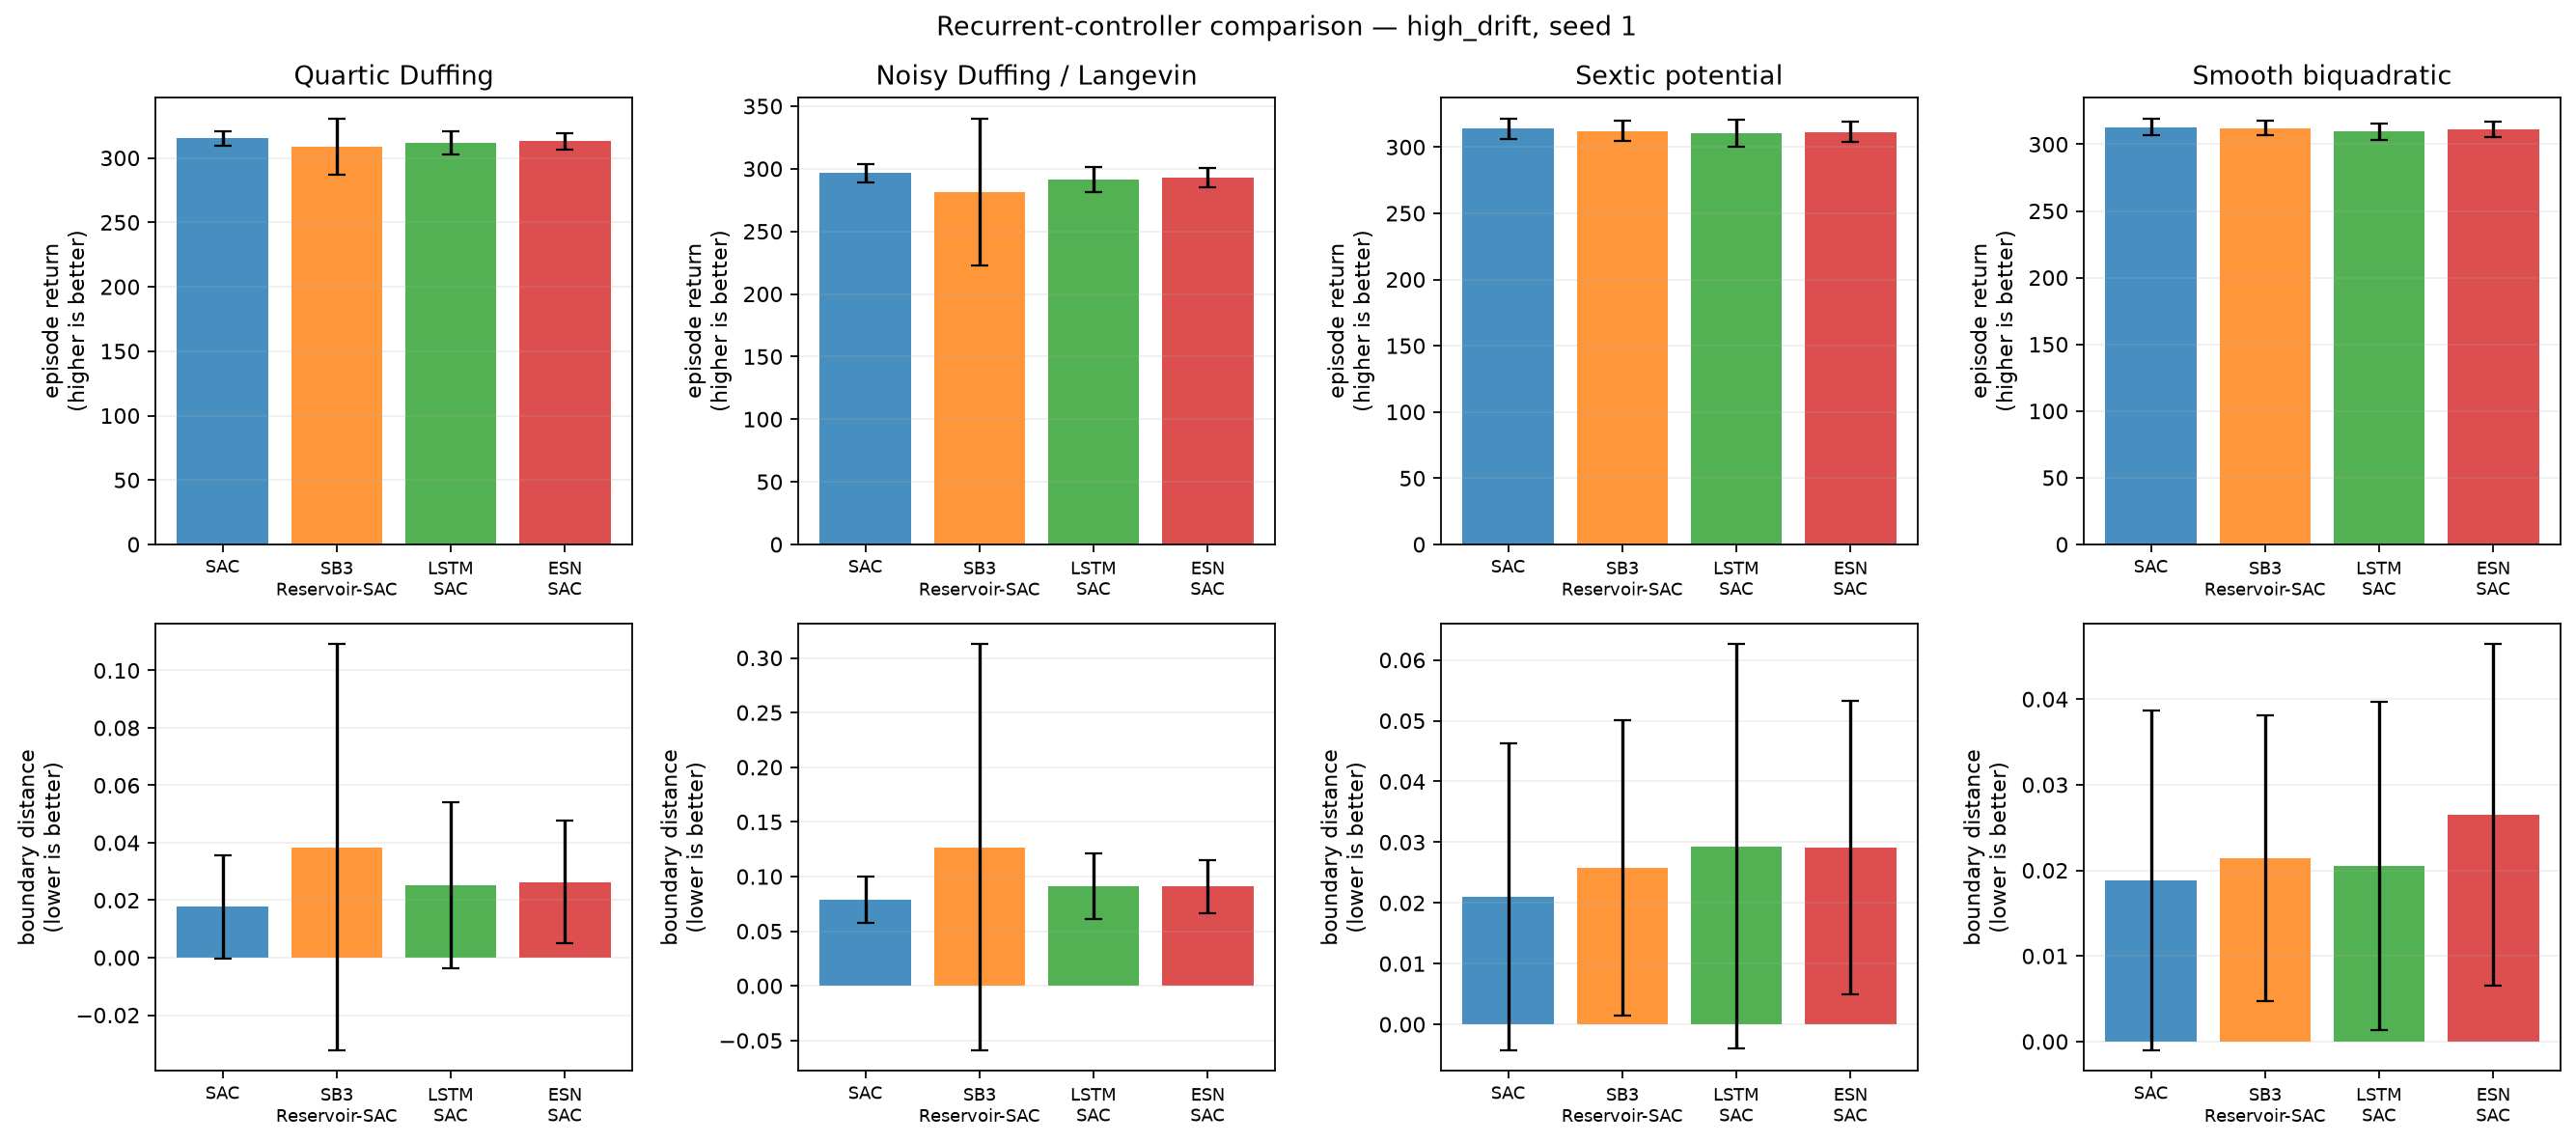

Data behind this chart, as committed beside it:
condition, training_seed, system, model, episode, evaluation_seed, trainable_parameters, trainable_actor_parameters, fixed_encoder_parameters, return, mean_boundary_score, survived_steps
high_drift, 1, duffing, SAC, 0, 2000100, 339464, 68100, 0, 320.4, 0.003704, 300.0
high_drift, 1, duffing, SAC, 1, 2000101, 339464, 68100, 0, 304.6, 0.04852, 300.0
high_drift, 1, duffing, SAC, 2, 2000102, 339464, 68100, 0, 315.3, 0.0163, 300.0
high_drift, 1, duffing, SAC, 3, 2000103, 339464, 68100, 0, 307.8, 0.04333, 300.0
high_drift, 1, duffing, SAC, 4, 2000104, 339464, 68100, 0, 313.7, 0.02037, 300.0
high_drift, 1, duffing, SAC, 5, 2000105, 339464, 68100, 0, 312.6, 0.02148, 300.0
high_drift, 1, duffing, SAC, 6, 2000106, 339464, 68100, 0, 318.1, 0.01074, 300.0
high_drift, 1, duffing, SAC, 7, 2000107, 339464, 68100, 0, 321.3, 0.0003704, 300.0
high_drift, 1, duffing, SAC, 8, 2000108, 339464, 68100, 0, 302.8, 0.05852, 300.0
high_drift, 1, duffing, SAC, 9, 2000109, 339464, 68100, 0, 307.3, 0.04593, 300.0
high_drift, 1, duffing, SAC, 10, 2000110, 339464, 68100, 0, 312.7, 0.02667, 300.0
high_drift, 1, duffing, SAC, 11, 2000111, 339464, 68100, 0, 320.9, 0.001852, 300.0
high_drift, 1, duffing, SAC, 12, 2000112, 339464, 68100, 0, 320.7, 0.0003704, 300.0
high_drift, 1, duffing, SAC, 13, 2000113, 339464, 68100, 0, 320.1, 0.001481, 300.0
high_drift, 1, duffing, SAC, 14, 2000114, 339464, 68100, 0, 314.4, 0.02074, 300.0
high_drift, 1, duffing, SAC, 15, 2000115, 339464, 68100, 0, 319.2, 0.003333, 300.0
high_drift, 1, duffing, SAC, 16, 2000116, 339464, 68100, 0, 317.8, 0.006667, 300.0
high_drift, 1, duffing, SAC, 17, 2000117, 339464, 68100, 0, 313.1, 0.0237, 300.0
high_drift, 1, duffing, SAC, 18, 2000118, 339464, 68100, 0, 320.7, 0.0003704, 300.0
high_drift, 1, duffing, SAC, 19, 2000119, 339464, 68100, 0, 320, 0.0007407, 300.0
high_drift, 1, duffing, SB3-Reservoir-SAC, 0, 2000100, 467464, 93700, 10500, 318, 0.01037, 300.0
high_drift, 1, duffing, SB3-Reservoir-SAC, 1, 2000101, 467464, 93700, 10500, 216.8, 0.3348, 300.0
high_drift, 1, duffing, SB3-Reservoir-SAC, 2, 2000102, 467464, 93700, 10500, 314.4, 0.01815, 300.0
high_drift, 1, duffing, SB3-Reservoir-SAC, 3, 2000103, 467464, 93700, 10500, 303.7, 0.05519, 300.0
high_drift, 1, duffing, SB3-Reservoir-SAC, 4, 2000104, 467464, 93700, 10500, 312.6, 0.0237, 300.0
high_drift, 1, duffing, SB3-Reservoir-SAC, 5, 2000105, 467464, 93700, 10500, 311, 0.0263, 300.0
high_drift, 1, duffing, SB3-Reservoir-SAC, 6, 2000106, 467464, 93700, 10500, 315.7, 0.01815, 300.0
high_drift, 1, duffing, SB3-Reservoir-SAC, 7, 2000107, 467464, 93700, 10500, 317.4, 0.01185, 300.0
high_drift, 1, duffing, SB3-Reservoir-SAC, 8, 2000108, 467464, 93700, 10500, 298.2, 0.07296, 300.0
high_drift, 1, duffing, SB3-Reservoir-SAC, 9, 2000109, 467464, 93700, 10500, 306.3, 0.04778, 300.0
high_drift, 1, duffing, SB3-Reservoir-SAC, 10, 2000110, 467464, 93700, 10500, 311.1, 0.03037, 300.0
high_drift, 1, duffing, SB3-Reservoir-SAC, 11, 2000111, 467464, 93700, 10500, 320.2, 0.002222, 300.0
high_drift, 1, duffing, SB3-Reservoir-SAC, 12, 2000112, 467464, 93700, 10500, 318.7, 0.006296, 300.0
high_drift, 1, duffing, SB3-Reservoir-SAC, 13, 2000113, 467464, 93700, 10500, 319.5, 0.003333, 300.0
high_drift, 1, duffing, SB3-Reservoir-SAC, 14, 2000114, 467464, 93700, 10500, 305.3, 0.04815, 300.0
high_drift, 1, duffing, SB3-Reservoir-SAC, 15, 2000115, 467464, 93700, 10500, 317.3, 0.00963, 300.0
high_drift, 1, duffing, SB3-Reservoir-SAC, 16, 2000116, 467464, 93700, 10500, 316.3, 0.01148, 300.0
high_drift, 1, duffing, SB3-Reservoir-SAC, 17, 2000117, 467464, 93700, 10500, 309.7, 0.03407, 300.0
high_drift, 1, duffing, SB3-Reservoir-SAC, 18, 2000118, 467464, 93700, 10500, 320.1, 0.001852, 300.0
high_drift, 1, duffing, SB3-Reservoir-SAC, 19, 2000119, 467464, 93700, 10500, 319.7, 0.001481, 300.0
high_drift, 1, duffing, LSTM-SAC, 0, 2000100, 201831, 56356, 0, 319.2, 0.003704, 300.0
high_drift, 1, duffing, LSTM-SAC, 1, 2000101, 201831, 56356, 0, 296.7, 0.07185, 300.0
high_drift, 1, duffing, LSTM-SAC, 2, 2000102, 201831, 56356, 0, 314, 0.01741, 300.0
high_drift, 1, duffing, LSTM-SAC, 3, 2000103, 201831, 56356, 0, 304.9, 0.04926, 300.0
high_drift, 1, duffing, LSTM-SAC, 4, 2000104, 201831, 56356, 0, 311.6, 0.0237, 300.0
high_drift, 1, duffing, LSTM-SAC, 5, 2000105, 201831, 56356, 0, 307.7, 0.03444, 300.0
high_drift, 1, duffing, LSTM-SAC, 6, 2000106, 201831, 56356, 0, 316, 0.0137, 300.0
high_drift, 1, duffing, LSTM-SAC, 7, 2000107, 201831, 56356, 0, 319.9, 0.001111, 300.0
high_drift, 1, duffing, LSTM-SAC, 8, 2000108, 201831, 56356, 0, 282.1, 0.1196, 300.0
high_drift, 1, duffing, LSTM-SAC, 9, 2000109, 201831, 56356, 0, 305.2, 0.04778, 300.0
high_drift, 1, duffing, LSTM-SAC, 10, 2000110, 201831, 56356, 0, 308.1, 0.03889, 300.0
high_drift, 1, duffing, LSTM-SAC, 11, 2000111, 201831, 56356, 0, 320.4, 0.0, 300.0
high_drift, 1, duffing, LSTM-SAC, 12, 2000112, 201831, 56356, 0, 319.4, 0.0007407, 300.0
high_drift, 1, duffing, LSTM-SAC, 13, 2000113, 201831, 56356, 0, 317.8, 0.005185, 300.0
high_drift, 1, duffing, LSTM-SAC, 14, 2000114, 201831, 56356, 0, 313.3, 0.02111, 300.0
high_drift, 1, duffing, LSTM-SAC, 15, 2000115, 201831, 56356, 0, 317.3, 0.005926, 300.0
high_drift, 1, duffing, LSTM-SAC, 16, 2000116, 201831, 56356, 0, 317, 0.005926, 300.0
high_drift, 1, duffing, LSTM-SAC, 17, 2000117, 201831, 56356, 0, 309.6, 0.03185, 300.0
high_drift, 1, duffing, LSTM-SAC, 18, 2000118, 201831, 56356, 0, 317.8, 0.005926, 300.0
high_drift, 1, duffing, LSTM-SAC, 19, 2000119, 201831, 56356, 0, 317.2, 0.005926, 300.0
... 260 more rows
